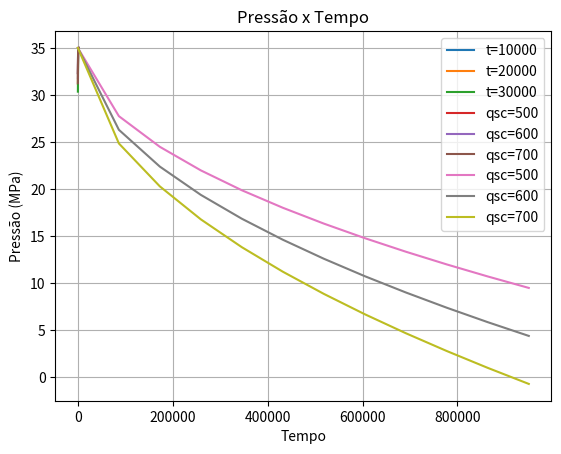

Source code (Python):
#Trabalho 1 de Modelagem de Reservatórios de Petróleo - 2018
#Autor: Leonardo Simões

import math
import matplotlib.pyplot as plt

def plotaGrafico(X, P1, P2, P3, legendas):
    plt.xlabel(legendas[0])
    plt.ylabel(legendas[1])
    plt.title(legendas[2])
    plt.plot(X, P1, label=legendas[3])
    plt.plot(X, P2, label=legendas[4])
    plt.plot(X, P3, label=legendas[5])
    plt.legend()
    plt.grid()
    plt.show()

def dadosGrupo4():
    k = 30 * 10**-14
    fi = 0.15
    pin = 35 * 10**6 
    Ly = 80
    Lz = 15
    A = Ly * Lz
    B0 = 1.35
    u = 0.6 * 10**-3
    ct = 10 * 10**-10
    return (k, fi, pin, A, u, ct, B0)

def Ni(k, fi, u, ct):
    return k/(fi*u*ct)

def pressaoTransiente(x, t, constantes, qw):
    (k, fi, pin, A, u, ct, B) = constantes
    ni = Ni(k, fi, u, ct)
    return (pin - (qw*u)*(math.sqrt(4*ni*t/math.pi)*math.exp((-x*x)/(4*ni*t))-x*math.erfc(x/math.sqrt(4*ni*t)))/(k*A))/(10**6)

def solucaoRegimeTransiente(qsc1,qsc2,qsc3, t1, t2, t3, Xmax, deltaX, Tmax, deltaT, constantes):
    P1, P2, P3, P4, P5, P6, P7, P8, P9 = [], [], [], [], [], [], [], [], []
    qw1, qw2, qw3 = qsc1 * B /86400, qsc2 * B /86400, qsc3 * B /86400 
    X = [x for x in range(0,Xmax+deltaX,deltaX)]
    for x in X:
        P1.append(pressaoTransiente(x,t1,constantes,qw1))
        P2.append(pressaoTransiente(x,t2,constantes,qw1))
        P3.append(pressaoTransiente(x,t3,constantes,qw1))
        P4.append(pressaoTransiente(x,t1,constantes,qw1))
        P5.append(pressaoTransiente(x,t1,constantes,qw2))
        P6.append(pressaoTransiente(x,t1,constantes,qw3))
    T = [t for t in range(1,Tmax+deltaT,deltaT)]
    x = 50
    for t in T:
        P7.append(pressaoTransiente(x,t,constantes,qw1))
        P8.append(pressaoTransiente(x,t,constantes,qw2))
        P9.append(pressaoTransiente(x,t,constantes,qw3))
    legendas1 = ('Distância (m)', 'Pressão (MPa)', 'Pressão x Distância', 't='+str(t1), 't='+str(t2), 't='+str(t3))
    plotaGrafico(X, P1, P2, P3, legendas1)
    legendas2 = ('Distância (m)', 'Pressão (MPa)', 'Pressão x Distância', 'qsc='+str(qsc1), 'qsc='+str(qsc2), 'qsc='+str(qsc3))
    plotaGrafico(X, P4, P5, P6, legendas2)
    legendas3 = ('Tempo', 'Pressão (MPa)', 'Pressão x Tempo', 'qsc='+str(qsc1), 'qsc='+str(qsc2), 'qsc='+str(qsc3))
    plotaGrafico(T, P7, P8, P9, legendas3)

#Função Principal - MAIN        
if __name__ == '__main__':
    constantes = dadosGrupo4()
    B = constantes[6]
    qsc1, qsc2, qsc3 = 500, 600, 700
    t1, t2, t3 = 10000, 20000, 30000
    Xmax = 1500
    deltaX = 5
    Tmax = 870000
    deltaT = 86400
    solucaoRegimeTransiente(qsc1,qsc2,qsc3, t1, t2, t3, Xmax, deltaX, Tmax, deltaT, constantes)
